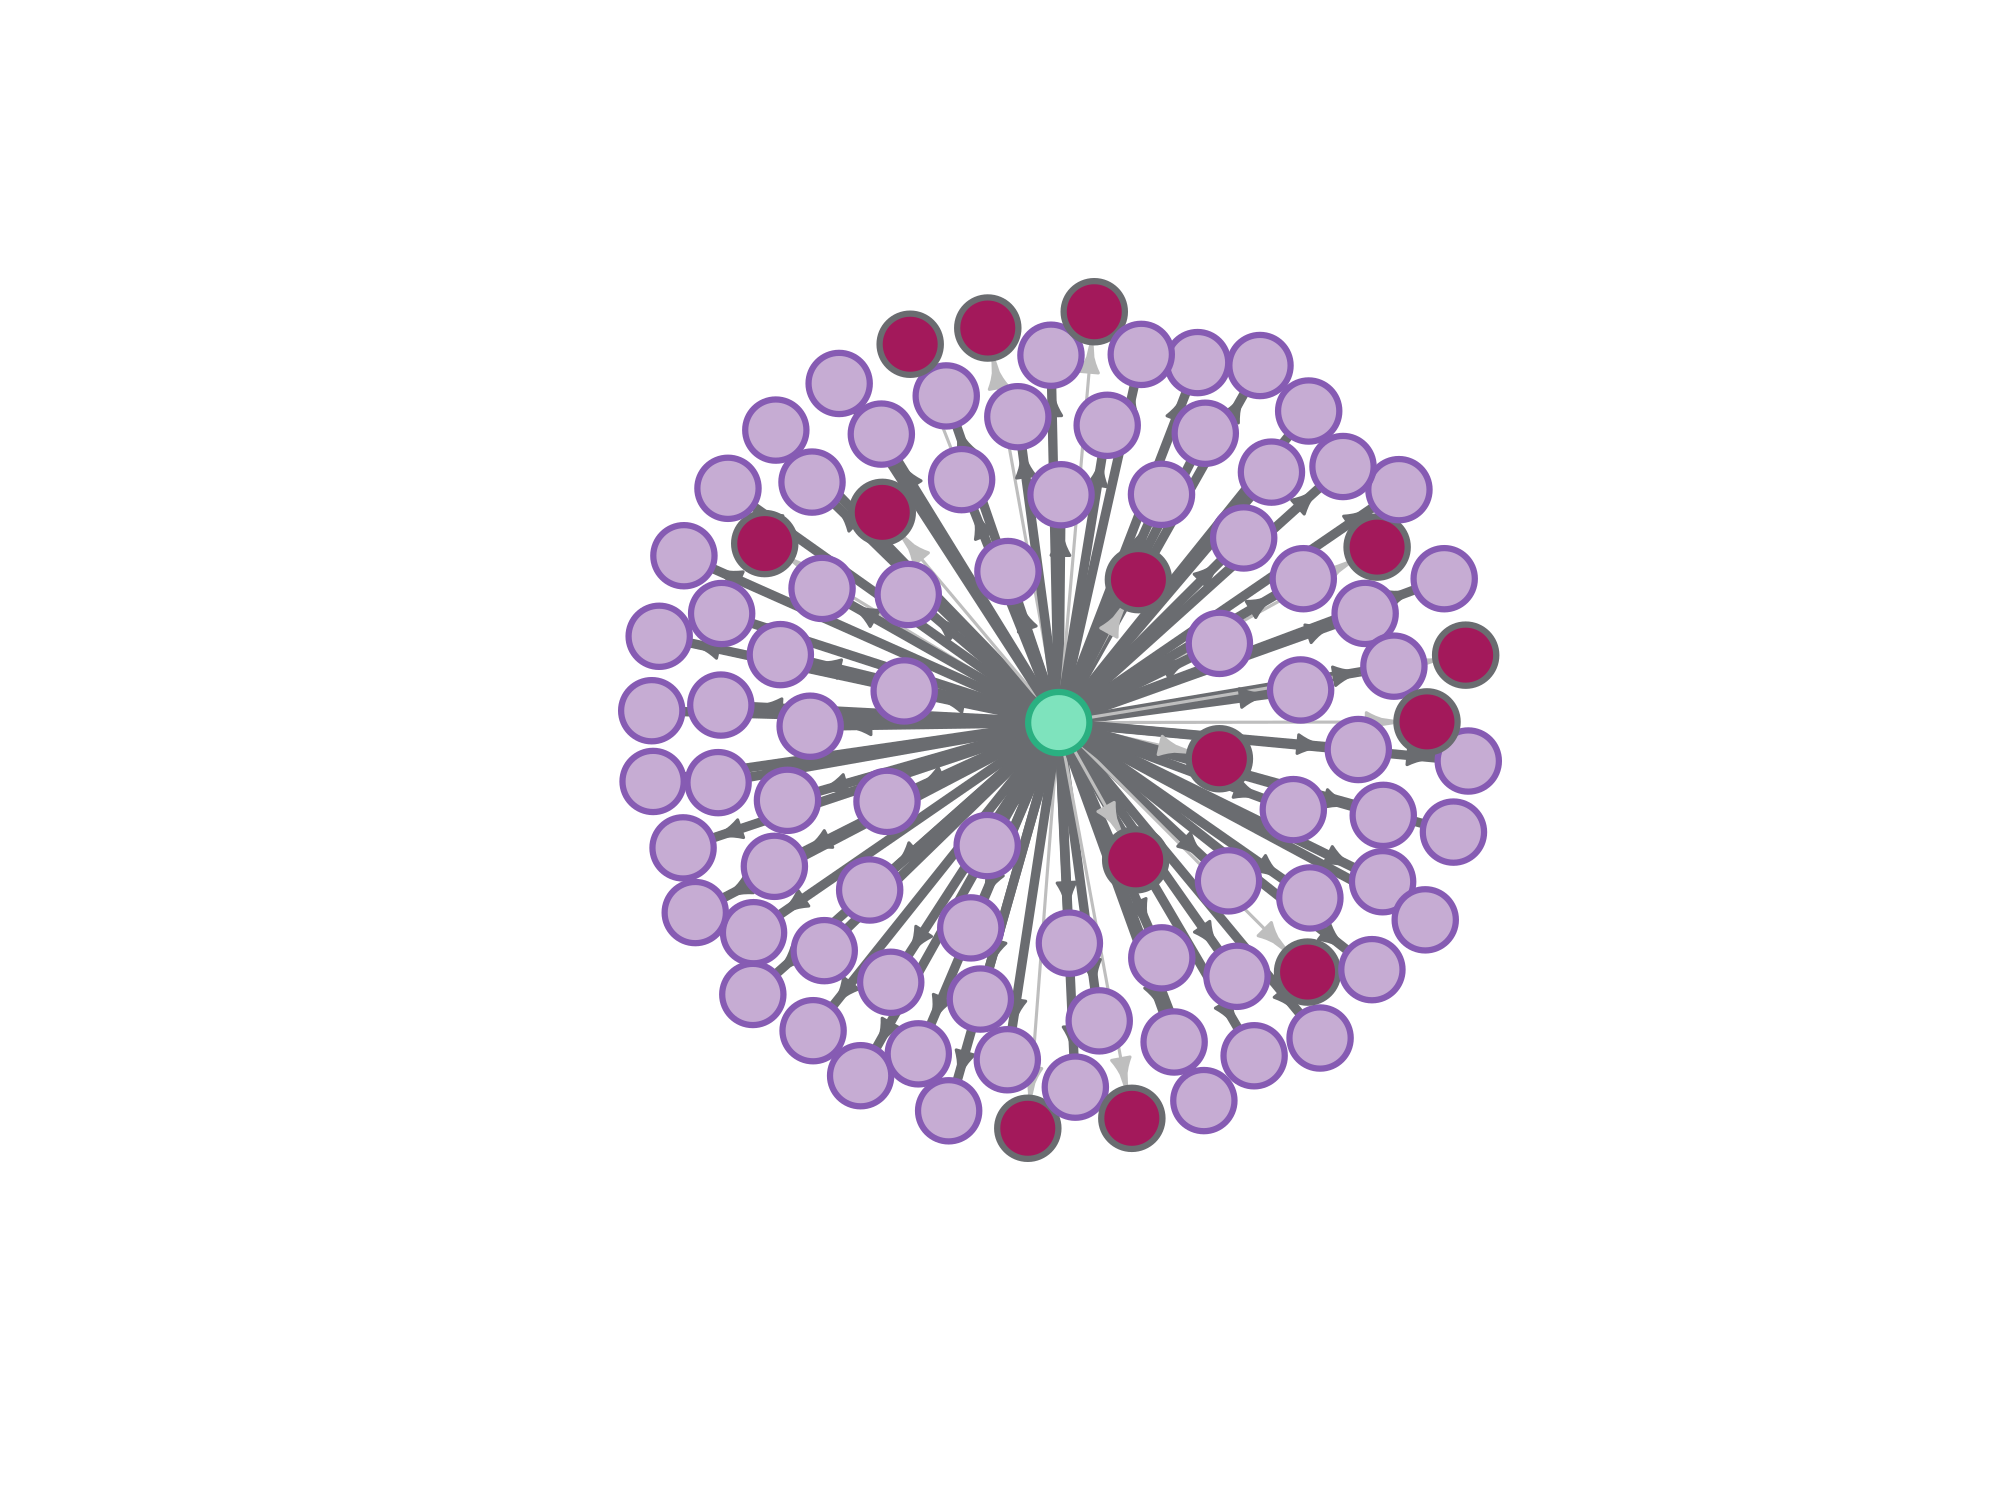

Values plotted in this chart, from the file beside it:
Solyc08g076930	Solyc01g005250	1	1
Solyc08g076930	Solyc01g028830	1	1
Solyc08g076930	Solyc01g057330	1	2
Solyc08g076930	Solyc01g066430	1	1
Solyc08g076930	Solyc01g098390	1	1
Solyc08g076930	Solyc01g099800	1	2
Solyc08g076930	Solyc01g101240	1	1
Solyc08g076930	Solyc01g103570	1	1
Solyc08g076930	Solyc01g104080	1	1
Solyc08g076930	Solyc01g104220	1	1
Solyc08g076930	Solyc01g104510	1	1
Solyc08g076930	Solyc01g107290	1	1
Solyc08g076930	Solyc01g107800	1	1
Solyc08g076930	Solyc01g108270	1	1
Solyc08g076930	Solyc01g108280	1	1
Solyc08g076930	Solyc01g108910	1	1
Solyc08g076930	Solyc01g111980	1	1
Solyc08g076930	Solyc02g062040	1	1
Solyc08g076930	Solyc02g069090	1	1
Solyc08g076930	Solyc02g080630	1	1
Solyc08g076930	Solyc02g083350	1	2
Solyc08g076930	Solyc02g088390	1	1
Solyc08g076930	Solyc02g089610	1	1
Solyc08g076930	Solyc03g082620	1	1
Solyc08g076930	Solyc03g097970	1	1
Solyc08g076930	Solyc03g111010	1	1
Solyc08g076930	Solyc03g112700	1	1
Solyc08g076930	Solyc03g117250	1	1
Solyc08g076930	Solyc03g122340	1	1
Solyc08g076930	Solyc04g009230	1	1
Solyc08g076930	Solyc04g010090	1	1
Solyc08g076930	Solyc04g014730	1	1
Solyc08g076930	Solyc04g018110	1	1
Solyc08g076930	Solyc04g024510	1	2
Solyc08g076930	Solyc04g050920	1	2
Solyc08g076930	Solyc04g076380	1	1
Solyc08g076930	Solyc04g078920	1	1
Solyc08g076930	Solyc05g010010	1	1
Solyc08g076930	Solyc05g015390	1	1
Solyc08g076930	Solyc05g018130	1	1
Solyc08g076930	Solyc05g053040	1	1
Solyc08g076930	Solyc06g008330	1	1
Solyc08g076930	Solyc06g009750	1	1
Solyc08g076930	Solyc06g031690	1	1
Solyc08g076930	Solyc06g053480	1	1
Solyc08g076930	Solyc06g067970	1	1
Solyc08g076930	Solyc06g071770	1	1
Solyc08g076930	Solyc06g074220	1	1
Solyc08g076930	Solyc06g074940	1	1
Solyc08g076930	Solyc06g084130	1	1
Solyc08g076930	Solyc06g084390	1	1
Solyc08g076930	Solyc06g084440	1	1
Solyc08g076930	Solyc07g006280	1	1
Solyc08g076930	Solyc07g052480	1	1
Solyc08g076930	Solyc07g054490	1	1
Solyc08g076930	Solyc08g008100	1	2
Solyc08g076930	Solyc08g065350	1	1
Solyc08g076930	Solyc08g075450	1	2
Solyc08g076930	Solyc10g045620	1	2
Solyc08g076930	Solyc04g024340	1	2
Solyc08g076930	Solyc04g055200	1	1
... 30 more rows
